Photos from the image-classification dataset "lego_fotos" in the GitHub repository psio3123/LegoPredict. Its 18 classes are: 1x15 blue brick, 1x4 long black brick, 1x4 long red brick, 1x9 red brick, 3x5 long black brick, 3x5 long gray brick, 3x5 long green brick, 3x5 long orange brick, 3x5 long red brick, AA battery black, AA battery blue, AA Sanyo battery, gray belt, 20-tooth beige gear, 3-unit blue pin, black pin, black connector, gray junction.

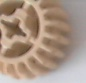
Label: 20-tooth beige gear

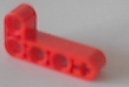
Label: 1x4 long red brick

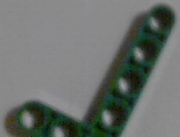
Label: 3x5 long green brick

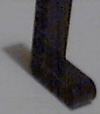
Label: 3x5 long black brick

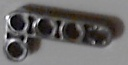
Label: 1x4 long black brick

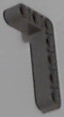
Label: 3x5 long gray brick
